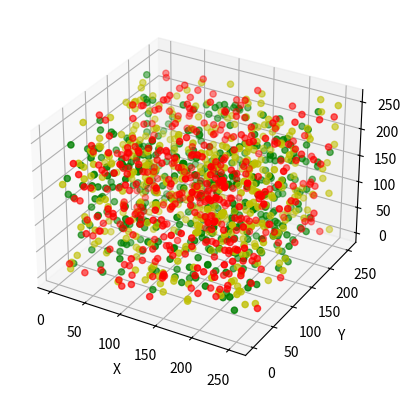

Python code for this plot:
import numpy as np
import matplotlib.pyplot as plt
from mpl_toolkits.mplot3d import Axes3D
data = np.random.randint(0, 255, size=[40, 40, 40])
x, y, z = data[0], data[1], data[2]
ax = plt.subplot(111, projection='3d') # 创建一个三维的绘图工程
# 将数据点分成三部分画，在颜色上有区分度
ax.scatter(x[:10], y[:10], z[:10], c='y') # 绘制数据点
ax.scatter(x[10:20], y[10:20], z[10:20], c='r')
ax.scatter(x[30:40], y[30:40], z[30:40], c='g')
ax.set_zlabel('Z') # 坐标轴
ax.set_ylabel('Y')
ax.set_xlabel('X')
plt.show()